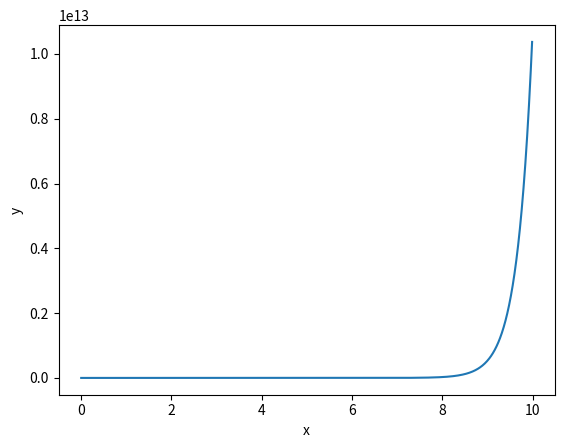

This chart was generated by the following Python code:
# -*- coding: utf-8 -*-
"""Integral Calculus.ipynb

Automatically generated by Colaboratory.

Original file is located at
    https://colab.research.google.com/<link-removed>
"""

# Import needed functions."
import numpy as np
from scipy import integrate
import matplotlib.pyplot as plotlib

# Define parameters.
x_start = 0
x_stop = 10
x_steps_interval = 0.01

# Define an array of data points.
x_values = np.arange(x_start, x_stop, x_steps_interval)
y_values = np.exp(3*x_values)

# Plot the function curve.
plotlib.plot(x_values, y_values)

# Define a lambda function for integration over x values.
integration_function = lambda x: np.exp(3*x)

# Calculate the integral.
integral, error = integrate.quad(integration_function, x_start, x_stop)

# Print the integration results.
print("Integral Value:")
print(integral)
print("Integration Error:")
print(error)

# Display the plot.
plotlib.xlabel('x')
plotlib.ylabel('y')
plotlib.show()